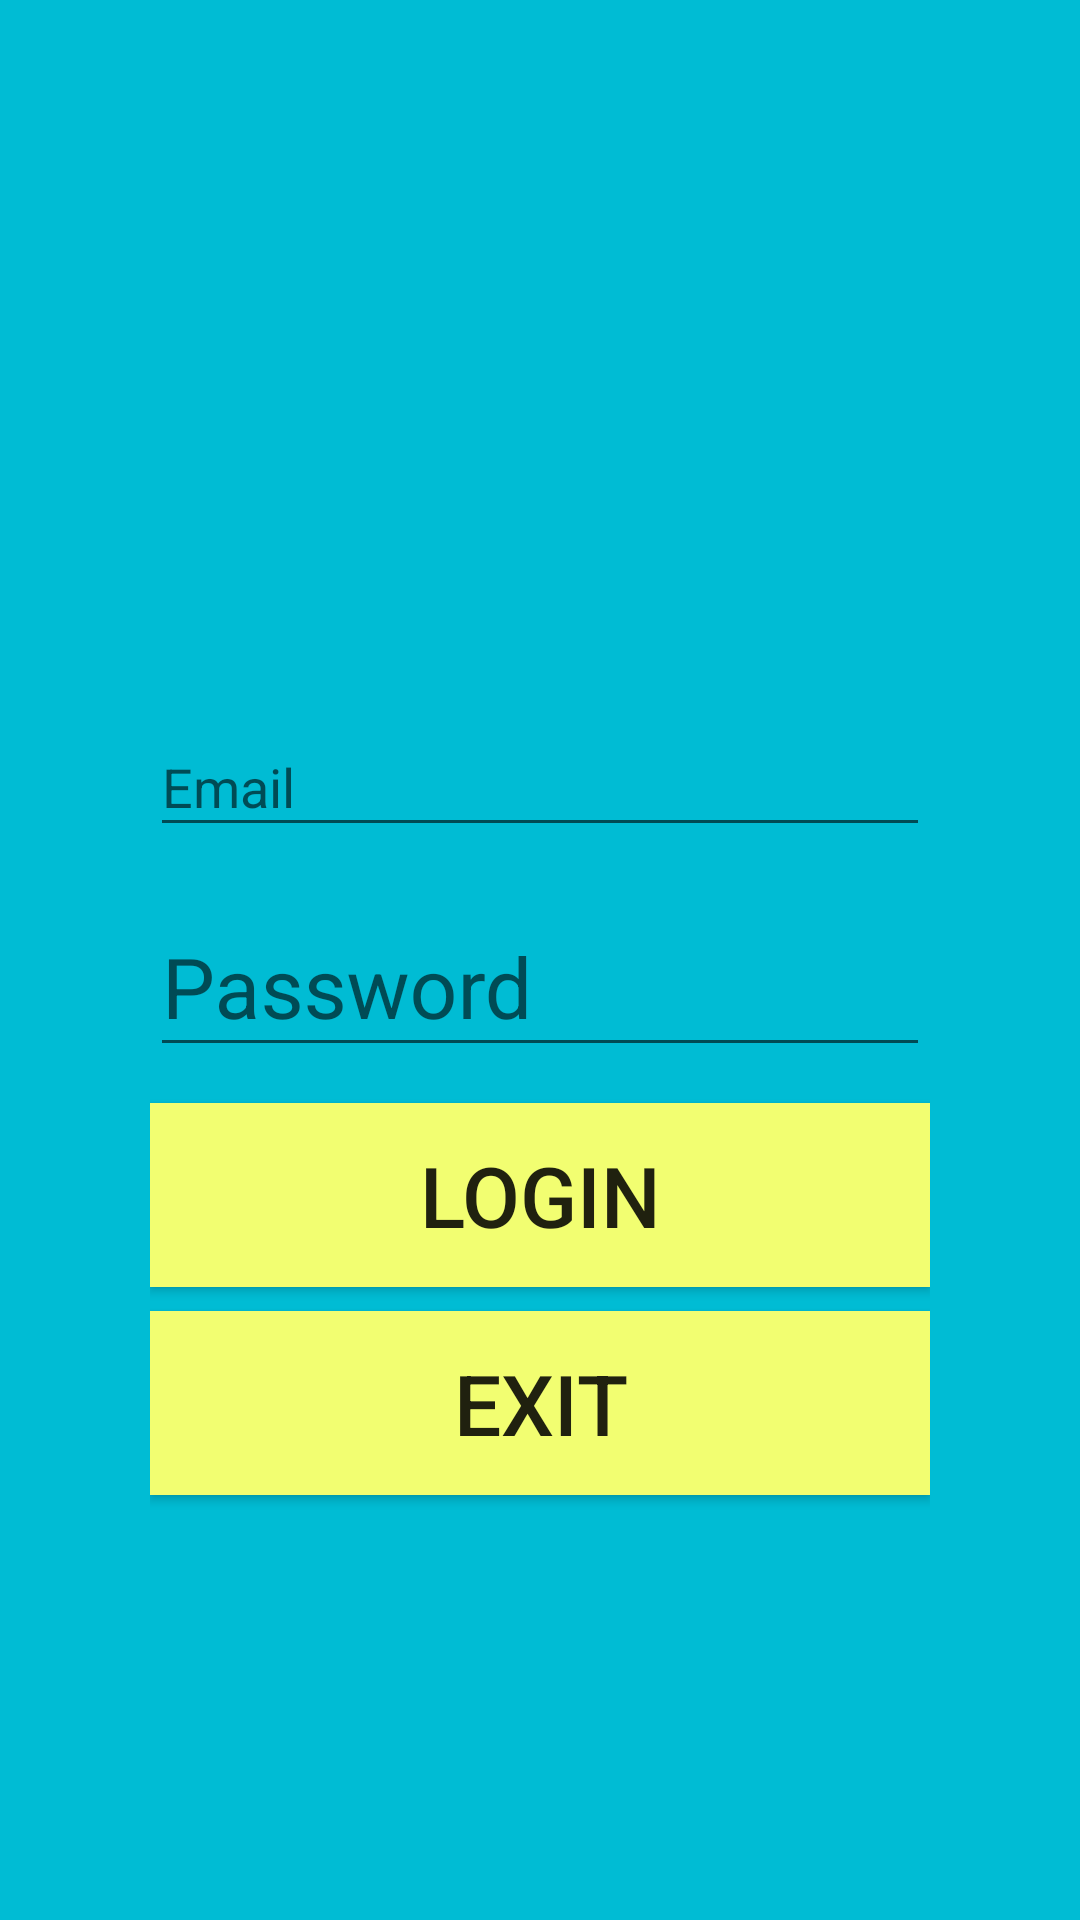

Reconstruct the res/layout file that produces this screen, plus the resources it refers to.
<!-- AndroidManifest.xml: application theme AppTheme -->
<!-- res/layout/activity_login.xml -->
<?xml version="1.0" encoding="utf-8"?>
<LinearLayout
    xmlns:android="http://schemas.android.com/apk/res/android"
    xmlns:app="http://schemas.android.com/apk/res-auto"
    xmlns:tools="http://schemas.android.com/tools"
    android:orientation="vertical"
    android:background="@color/colorPrimary_A"
    android:layout_width="match_parent"
    android:layout_height="match_parent"
    android:paddingTop="56dp"
    android:paddingLeft="50dp"
    android:paddingRight="50dp">

    <ImageView android:src="@drawable/sgt_logo"
        android:layout_width="wrap_content"
        android:layout_height="150dp"
        android:layout_marginBottom="24dp"
        android:layout_gravity="center_horizontal" />


    <android.support.design.widget.TextInputLayout
        android:layout_width="match_parent"
        android:layout_height="wrap_content"
        android:layout_marginTop="0dp"
        android:layout_marginBottom="0dp">
        <EditText
            android:id="@+id/edt_email"
            android:textSize="18dp"
            android:layout_width="match_parent"
            android:layout_height="wrap_content"
            android:inputType="textEmailAddress"
            android:hint="Email" />
    </android.support.design.widget.TextInputLayout>

    
    <android.support.design.widget.TextInputLayout
        android:layout_width="match_parent"
        android:layout_height="wrap_content"
        android:layout_marginTop="8dp"
        android:layout_marginBottom="8dp">
        <EditText
            android:id="@+id/edt_password"
            android:textSize="28dp"
            android:layout_width="match_parent"
            android:layout_height="wrap_content"
            android:inputType="textPassword"
            android:hint="Password"/>
    </android.support.design.widget.TextInputLayout>

    <android.support.v7.widget.AppCompatButton
        android:id="@+id/btn_login"
        android:textSize="28dp"
        android:layout_width="fill_parent"
        android:layout_height="wrap_content"
        android:layout_marginTop="4dp"
        android:layout_marginBottom="4dp"
        android:padding="12dp"
        android:background="@color/colorAccent_A"
        android:text="Login"/>
    <android.support.v7.widget.AppCompatButton
        android:id="@+id/btn_exit"
        android:textSize="28dp"
        android:layout_width="fill_parent"
        android:layout_height="wrap_content"
        android:layout_marginTop="4dp"
        android:layout_marginBottom="4dp"
        android:padding="12dp"
        android:background="@color/colorAccent_A"
        android:text="Exit"/>


</LinearLayout>
<!-- resources referenced by this layout -->
<resources>
  <color name="colorAccent_A">#f2fe71</color>
  <color name="colorPrimary_A">#00bcd4</color>
  <style name="AppTheme" parent="Theme.AppCompat.Light.DarkActionBar">
          
          <item name="colorPrimary">@color/colorPrimary</item>
          <item name="colorPrimaryDark">@color/colorPrimaryDark</item>
          <item name="colorAccent">@color/colorAccent</item>
      </style>
  <color name="colorPrimary">#008577</color>
  <color name="colorPrimaryDark">#00574B</color>
  <color name="colorAccent">#D81B60</color>
</resources>
